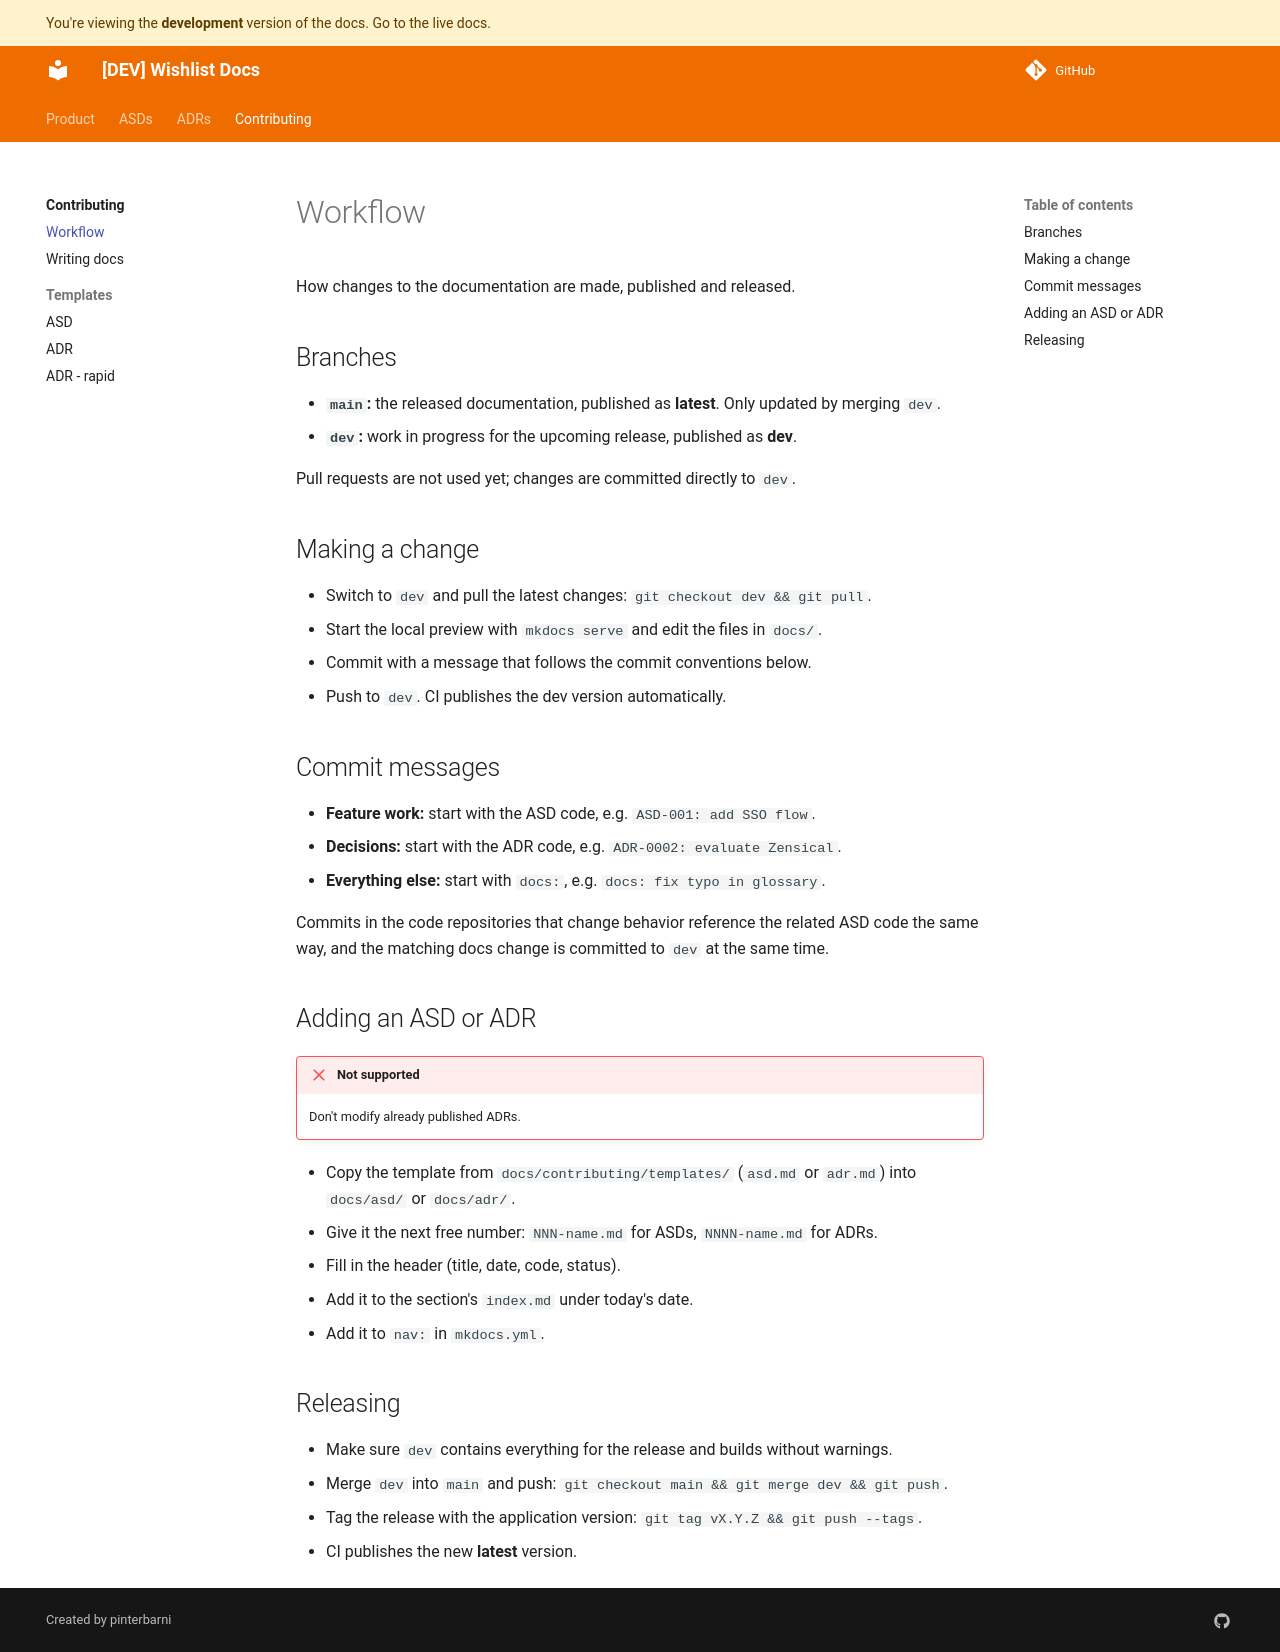

repository: pinterbarni/wishlist-docs · page: dev/contributing/workflow/index.html · generator: mkdocs

# Workflow

How changes to the documentation are made, published and released.

## Branches

- **`main`:** the released documentation, published as **latest**. Only updated by merging `dev`.
- **`dev`:** work in progress for the upcoming release, published as **dev**.

Pull requests are not used yet; changes are committed directly to `dev`.

## Making a change

- Switch to `dev` and pull the latest changes: `git checkout dev && git pull`.
- Start the local preview with `mkdocs serve` and edit the files in `docs/`.
- Commit with a message that follows the commit conventions below.
- Push to `dev`. CI publishes the dev version automatically.

## Commit messages

- **Feature work:** start with the ASD code, e.g. `ASD-001: add SSO flow`.
- **Decisions:** start with the ADR code, e.g. `ADR-0002: evaluate Zensical`.
- **Everything else:** start with `docs:`, e.g. `docs: fix typo in glossary`.

Commits in the code repositories that change behavior reference the related ASD code the same way, and the matching docs change is committed to `dev` at the same time.

## Adding an ASD or ADR


!!! failure "Not supported"
    Don't modify already published ADRs.

- Copy the template from `docs/contributing/templates/` (`asd.md` or `adr.md`) into `docs/asd/` or `docs/adr/`.
- Give it the next free number: `NNN-name.md` for ASDs, `NNNN-name.md` for ADRs.
- Fill in the header (title, date, code, status).
- Add it to the section's `index.md` under today's date.
- Add it to `nav:` in `mkdocs.yml`.



## Releasing

- Make sure `dev` contains everything for the release and builds without warnings.
- Merge `dev` into `main` and push: `git checkout main && git merge dev && git push`.
- Tag the release with the application version: `git tag vX.Y.Z && git push --tags`.
- CI publishes the new **latest** version.
